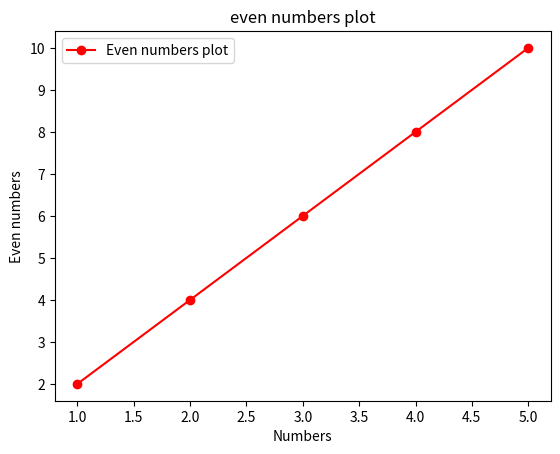

This figure's Python source:
import matplotlib.pyplot as plt

x=[1,2,3,4,5]
y=[2,4,6,8,10]

plt.plot(x,y, marker='o',color='r', label='Even numbers plot')

plt.xlabel('Numbers')
plt.ylabel('Even numbers')
plt.title('even numbers plot')
plt.legend()
plt.show()
